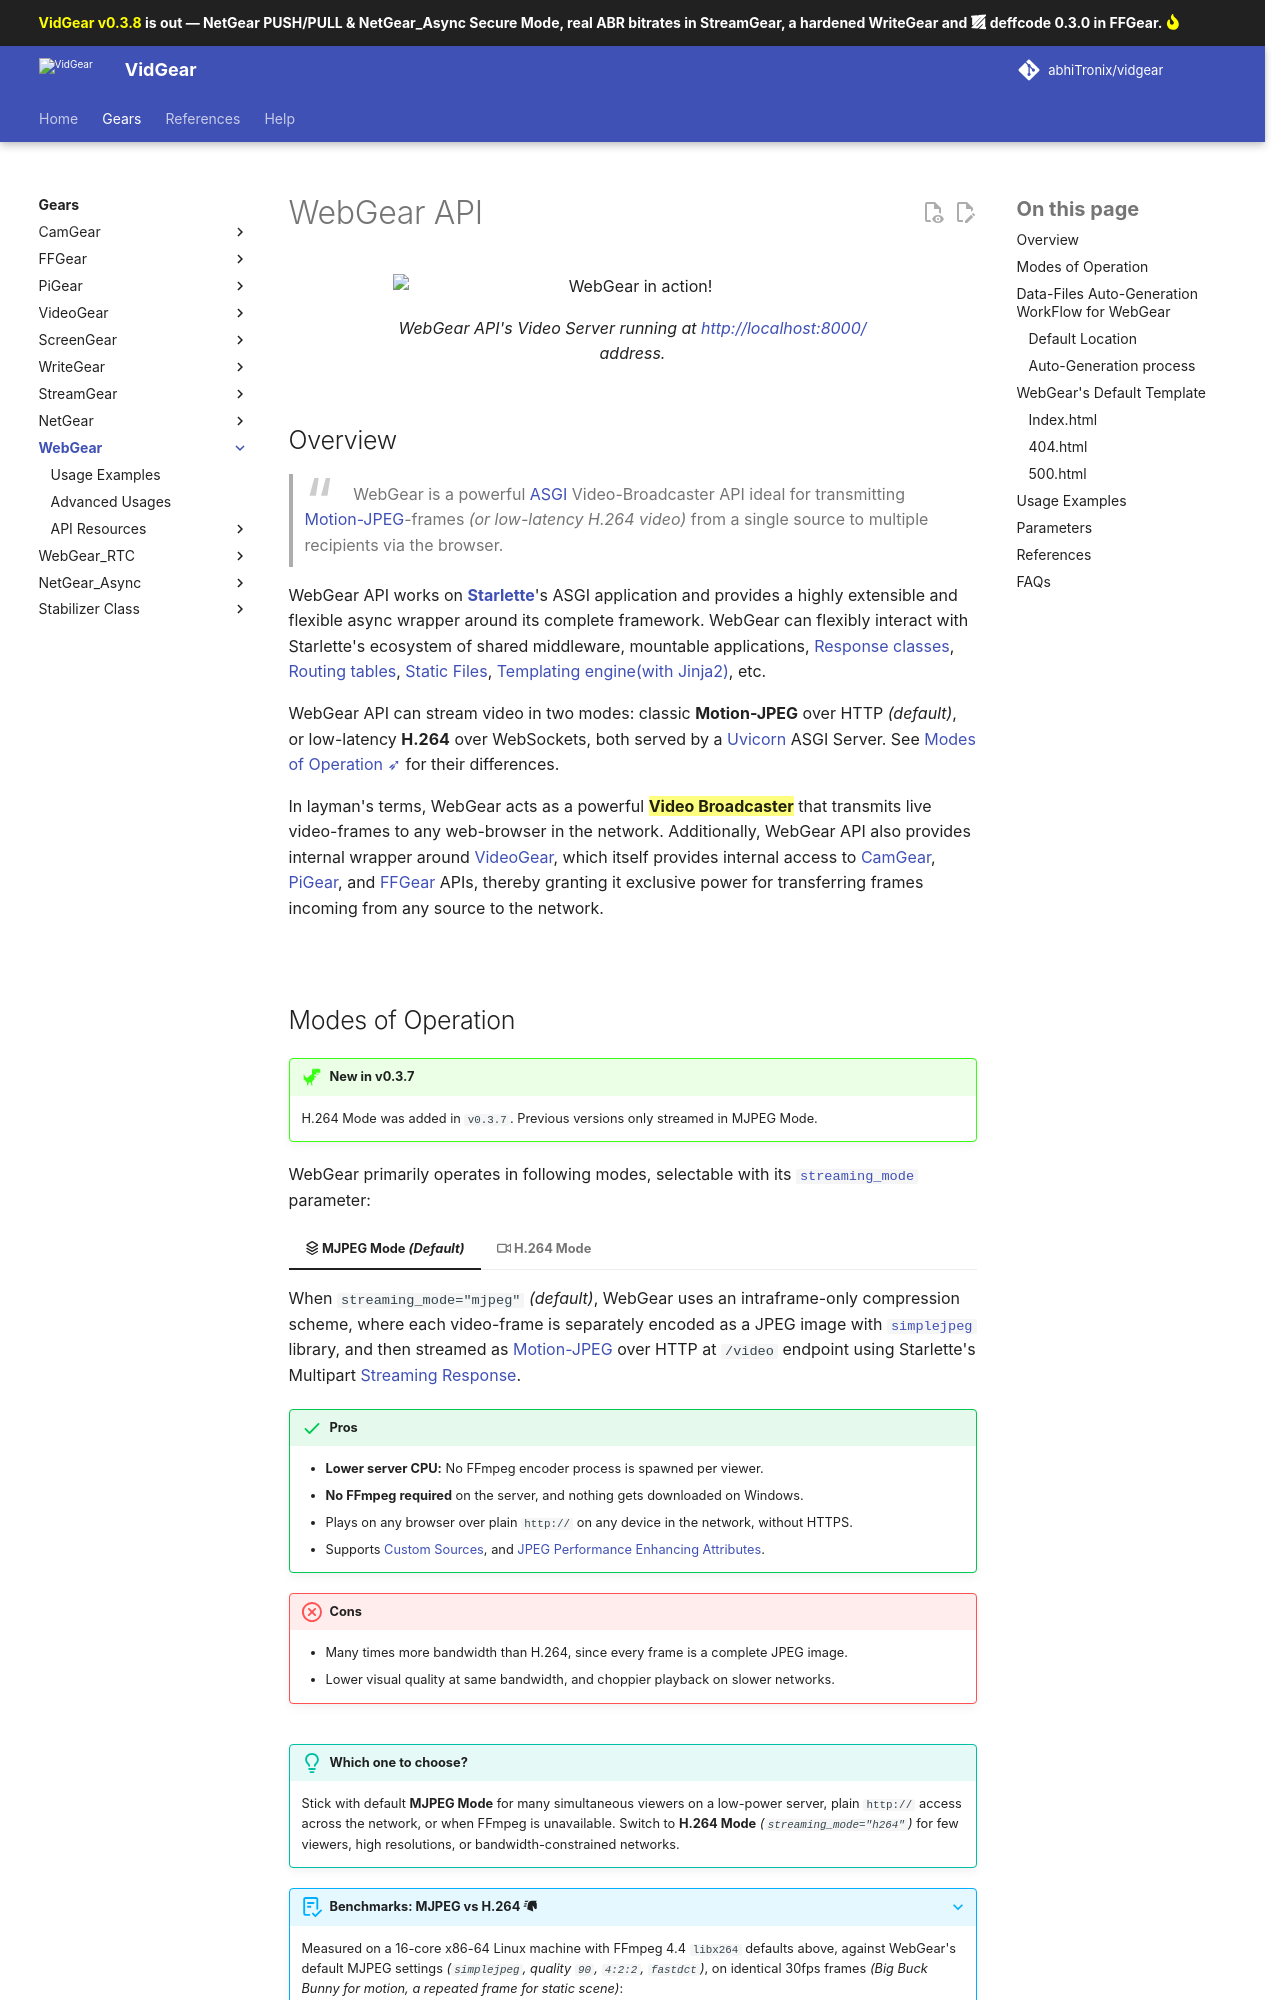

repository: abhiTronix/vidgear · page: 0.3.8/gears/webgear/index.html · generator: mkdocs

<!--
===============================================
vidgear library source-code is deployed under the Apache 2.0 License:

Copyright (c) 2019 Abhishek Thakur(@abhiTronix) <abhi.una12@gmail.com>

Licensed under the Apache License, Version 2.0 (the "License");
you may not use this file except in compliance with the License.
You may obtain a copy of the License at

   http://www.apache.org/licenses/LICENSE-2.0

Unless required by applicable law or agreed to in writing, software
distributed under the License is distributed on an "AS IS" BASIS,
WITHOUT WARRANTIES OR CONDITIONS OF ANY KIND, either express or implied.
See the License for the specific language governing permissions and
limitations under the License.
===============================================
-->

# WebGear API

<figure>
  <img src="../../assets/gifs/webgear.gif" alt="WebGear in action!" loading="lazy" width=100%/>
  <figcaption>WebGear API's Video Server running at <a href="http://localhost:8000/" title="default address">http://localhost:8000/</a> address.</figcaption>
</figure>

## Overview

> WebGear is a powerful [ASGI](https://asgi.readthedocs.io/en/latest/) Video-Broadcaster API ideal for transmitting [Motion-JPEG](https://en.wikipedia.org/wiki/Motion_JPEG)-frames _(or low-latency H.264 video)_ from a single source to multiple recipients via the browser.

WebGear API works on [**Starlette**](https://www.starlette.io/)'s ASGI application and provides a highly extensible and flexible async wrapper around its complete framework. WebGear can flexibly interact with Starlette's ecosystem of shared middleware, mountable applications, [Response classes](https://www.starlette.io/responses/), [Routing tables](https://www.starlette.io/routing/), [Static Files](https://www.starlette.io/staticfiles/), [Templating engine(with Jinja2)](https://www.starlette.io/templates/), etc.

WebGear API can stream video in two modes: classic **Motion-JPEG** over HTTP _(default)_, or low-latency **H.264** over WebSockets, both served by a [Uvicorn](https://www.uvicorn.org/#quickstart) ASGI Server. See [Modes of Operation ➶](#modes-of-operation) for their differences.

In layman's terms, WebGear acts as a powerful ==**Video Broadcaster**== that transmits live video-frames to any web-browser in the network. Additionally, WebGear API also provides internal wrapper around [VideoGear](../videogear/), which itself provides internal access to [CamGear](../camgear/), [PiGear](../pigear/), and [FFGear](../ffgear/) APIs, thereby granting it exclusive power for transferring frames incoming from any source to the network.

&thinsp;
